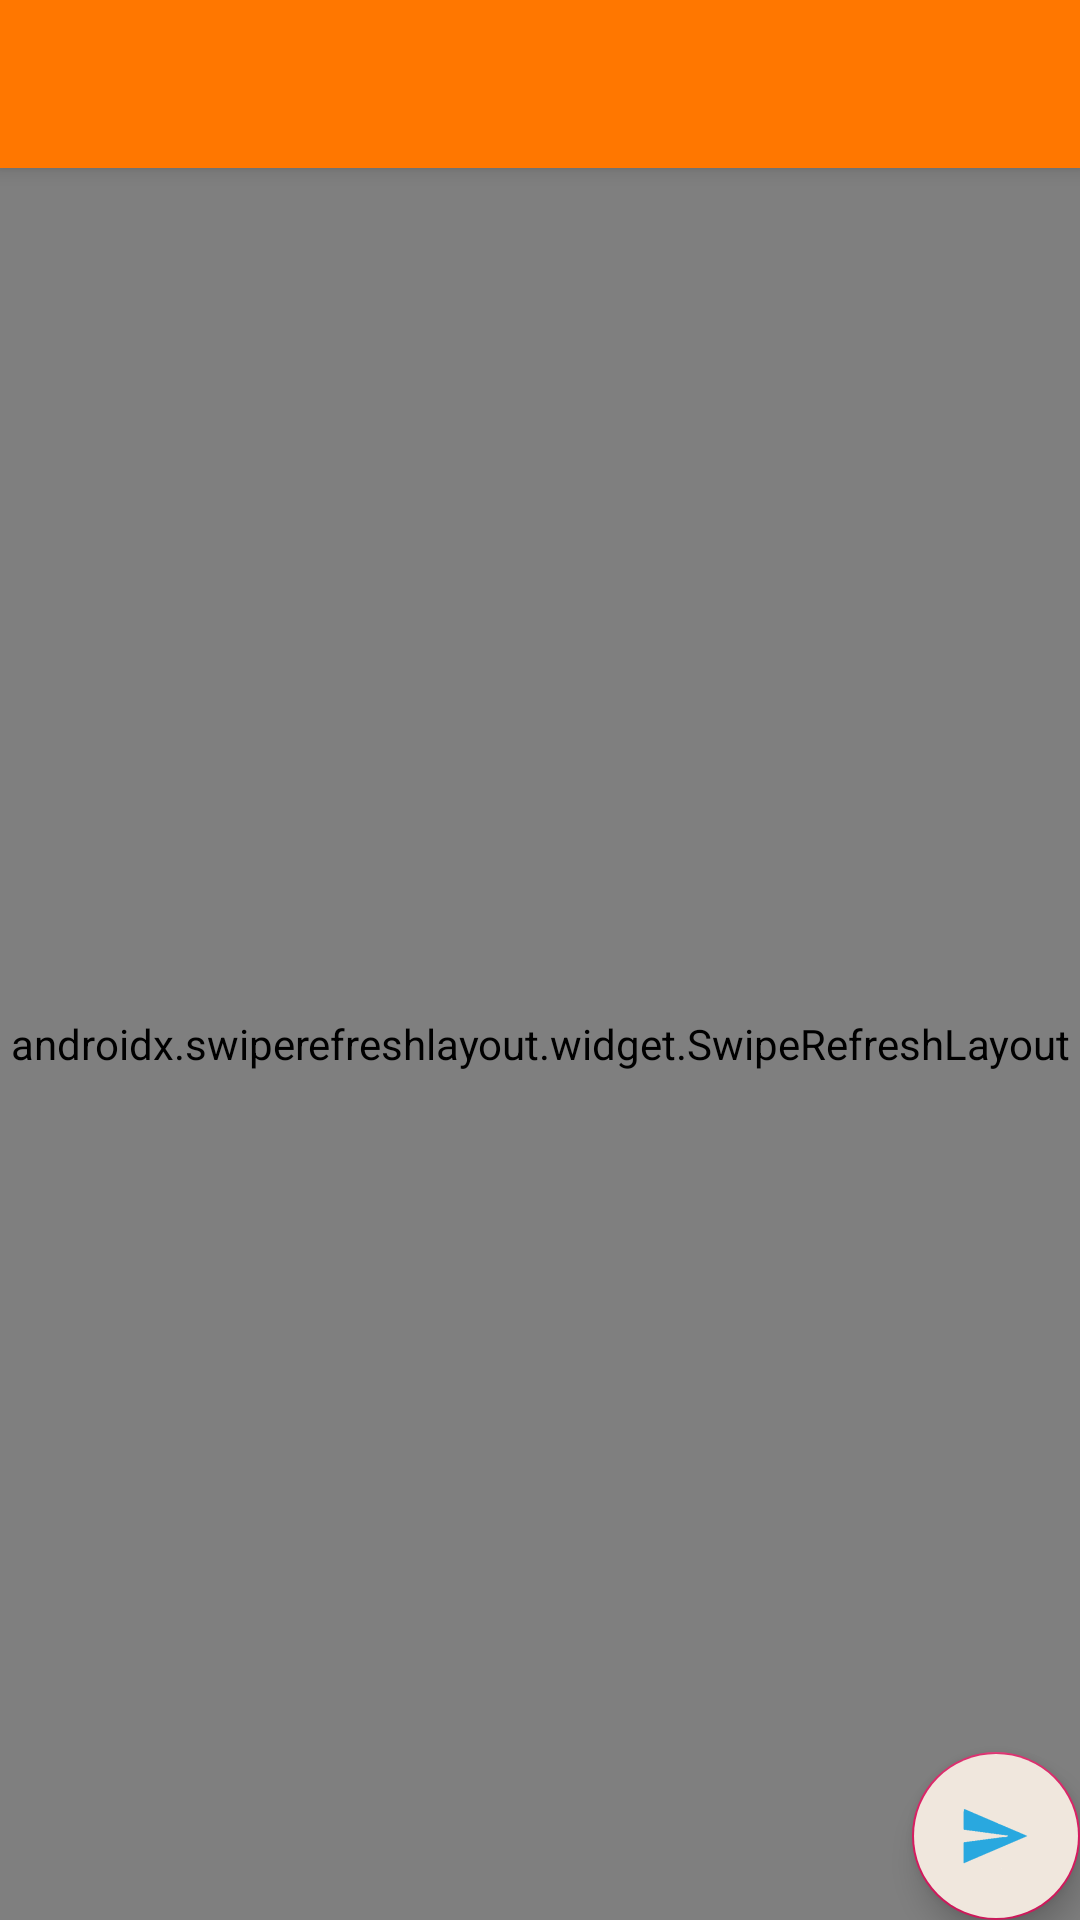

Write the Android layout XML for this screen, with the resource values it uses.
<!-- AndroidManifest.xml: application theme AppTheme -->
<!-- res/layout/app_bar_home.xml -->
<?xml version="1.0" encoding="utf-8"?>
<androidx.coordinatorlayout.widget.CoordinatorLayout xmlns:android="http://schemas.android.com/apk/res/android"
    xmlns:app="http://schemas.android.com/apk/res-auto"
    xmlns:tools="http://schemas.android.com/tools"
    android:layout_width="match_parent"
    android:layout_height="match_parent"
    tools:context=".home">

    <com.google.android.material.appbar.AppBarLayout
        android:layout_width="match_parent"
        android:layout_height="wrap_content"
        android:theme="@style/AppTheme.AppBarOverlay">

        <androidx.appcompat.widget.Toolbar
            android:id="@+id/toolbar"
            android:layout_width="match_parent"
            android:layout_height="?attr/actionBarSize"
            android:background="@color/orange"
            app:popupTheme="@style/AppTheme.PopupOverlay" />

    </com.google.android.material.appbar.AppBarLayout>

    <include layout="@layout/content_home" />

    <com.google.android.material.floatingactionbutton.FloatingActionButton
        android:id="@+id/fab"
        android:layout_width="wrap_content"
        android:layout_height="wrap_content"
        android:layout_gravity="bottom|end"
        android:layout_margin="@dimen/fab_margin"
        app:srcCompat="@drawable/sendicon"
        android:backgroundTint="@color/listcolor"
        />

</androidx.coordinatorlayout.widget.CoordinatorLayout>
<!-- res/layout/content_home.xml (included above) -->
<?xml version="1.0" encoding="utf-8"?>
<RelativeLayout xmlns:android="http://schemas.android.com/apk/res/android"
    xmlns:app="http://schemas.android.com/apk/res-auto"
    xmlns:tools="http://schemas.android.com/tools"
    android:layout_width="match_parent"
    android:layout_height="match_parent"
    app:layout_behavior="@string/appbar_scrolling_view_behavior"
    tools:context=".home"
    tools:showIn="@layout/app_bar_home">
    <androidx.swiperefreshlayout.widget.SwipeRefreshLayout
        android:layout_width="match_parent"
        android:layout_height="match_parent"
        android:id="@+id/homeswp"
        >
        <RelativeLayout
            android:layout_width="match_parent"
            android:layout_height="match_parent">
    <TextView
        android:layout_width="wrap_content"
        android:layout_height="wrap_content"
        android:id="@+id/homemode"
        android:text="mode"
        android:textColor="@color/black"
        android:textStyle="bold|italic"
        android:layout_centerHorizontal="true"
        android:textSize="15dp"
        />
    <androidx.recyclerview.widget.RecyclerView
        android:layout_width="match_parent"
        android:layout_height="match_parent"
        android:layout_below="@+id/homemode"
        android:layout_marginBottom="20dp"
        android:id="@+id/homeshowall"
        />
        </RelativeLayout>
    </androidx.swiperefreshlayout.widget.SwipeRefreshLayout>
</RelativeLayout>
<!-- resources referenced by this layout -->
<resources>
  <color name="black">#000000</color>
  <color name="listcolor">#F0E7DD</color>
  <color name="orange">#FF7700</color>
  <!-- drawable sendicon: png bitmap (drawable, 3062 bytes) -->
  <style name="AppTheme.AppBarOverlay" parent="ThemeOverlay.AppCompat.Dark.ActionBar" />
  <style name="AppTheme.PopupOverlay" parent="ThemeOverlay.AppCompat.Light" />
  <style name="AppTheme" parent="Theme.AppCompat.Light.DarkActionBar">
          
          <item name="colorPrimary">@color/colorPrimary</item>
          <item name="colorPrimaryDark">@color/colorPrimaryDark</item>
          <item name="colorAccent">@color/colorAccent</item>
      </style>
  <color name="colorPrimary">#008577</color>
  <color name="colorPrimaryDark">#FF7700</color>
  <color name="colorAccent">#D81B60</color>
</resources>
